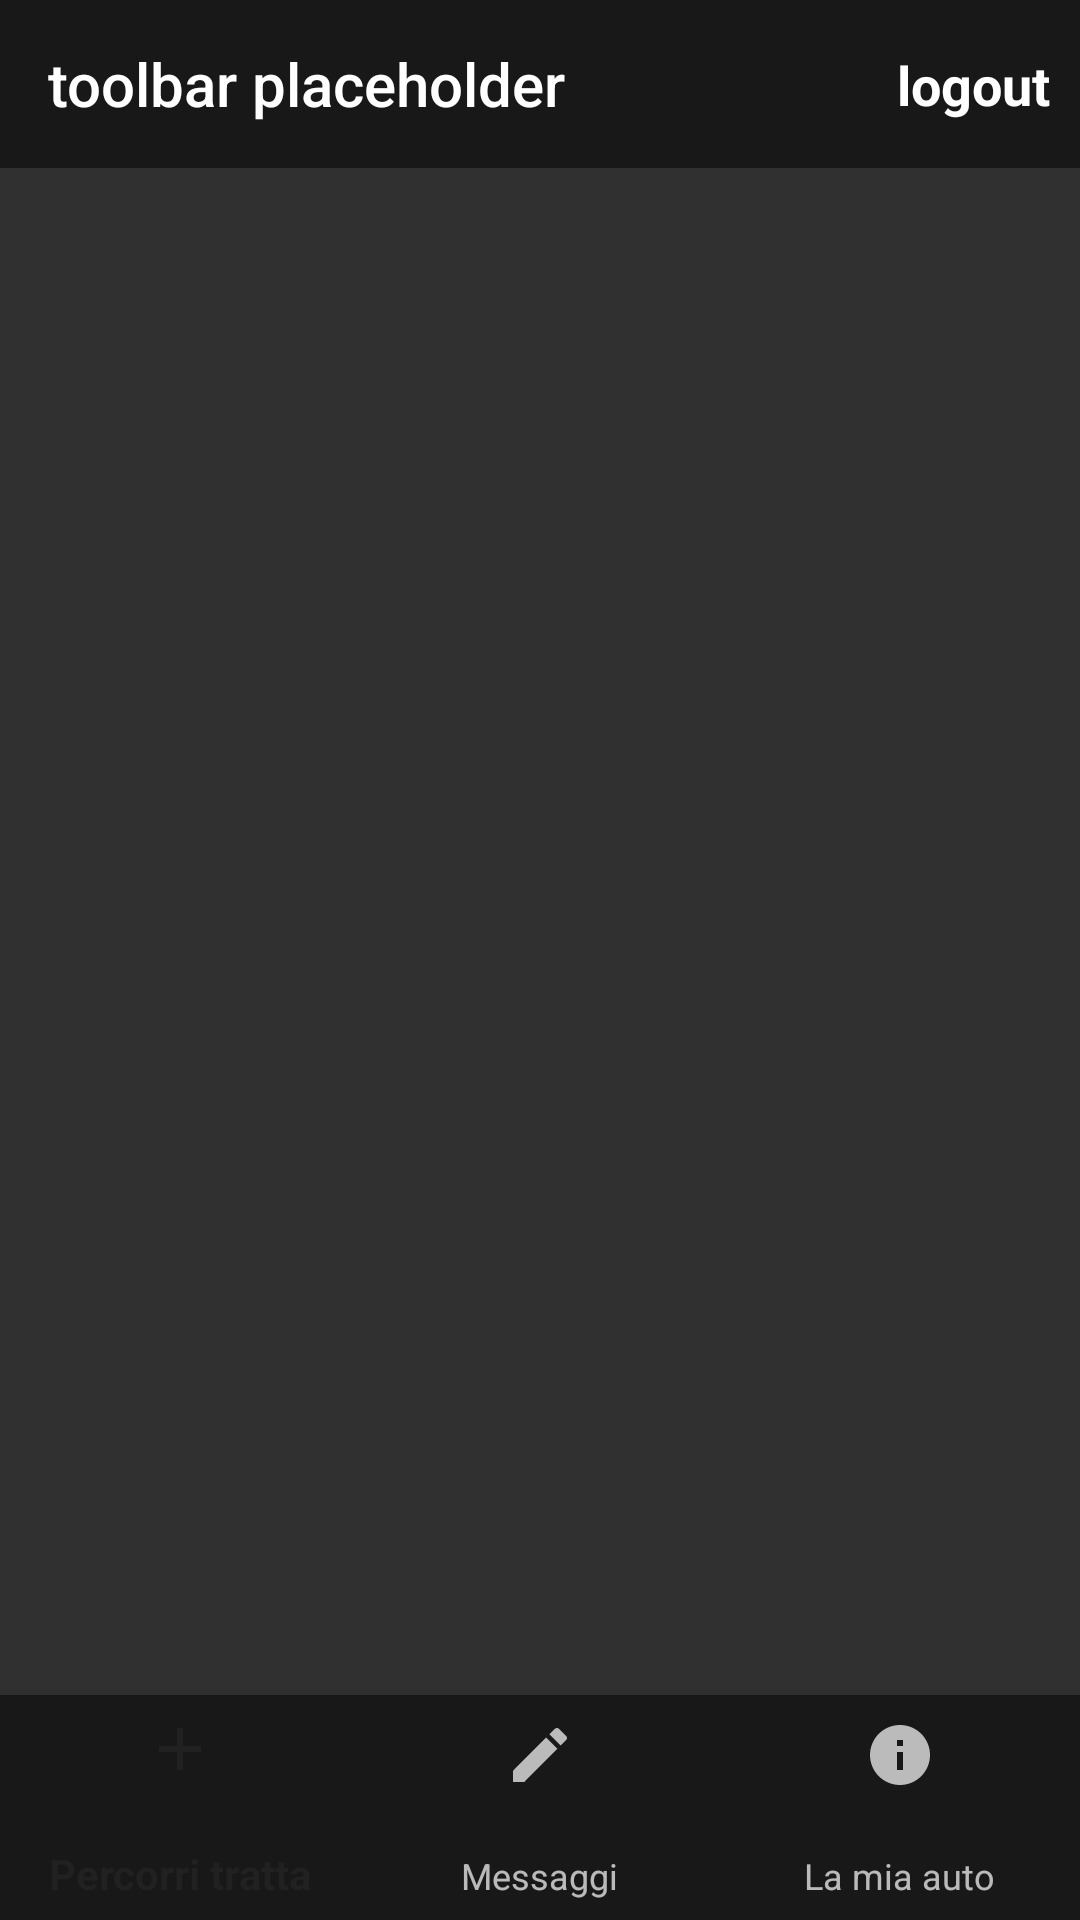

The Android layout XML behind this screen, and the referenced resources:
<!-- AndroidManifest.xml: activity theme Theme.AppCompat -->
<!-- res/layout/activity_user.xml -->
<?xml version="1.0" encoding="utf-8"?>
<androidx.constraintlayout.widget.ConstraintLayout xmlns:android="http://schemas.android.com/apk/res/android"
    xmlns:app="http://schemas.android.com/apk/res-auto"
    xmlns:tools="http://schemas.android.com/tools"
    android:layout_width="match_parent"
    android:layout_height="match_parent"
    android:fitsSystemWindows="true"
    android:orientation="vertical"
    tools:context=".UserActivity">
    <com.google.android.material.appbar.AppBarLayout
        android:id="@+id/appbar_layout_id"
        android:layout_width="0dp"
        android:layout_height="wrap_content"
        app:layout_constraintEnd_toEndOf="parent"
        app:layout_constraintStart_toStartOf="parent"
        app:layout_constraintTop_toTopOf="parent">

        <androidx.constraintlayout.widget.ConstraintLayout
            android:layout_width="match_parent"
            android:layout_height="match_parent">

            <androidx.appcompat.widget.Toolbar
                android:id="@+id/toolbar"
                android:layout_width="match_parent"
                android:layout_height="wrap_content"
                android:background="#181818"
                android:minHeight="?attr/actionBarSize"
                app:layout_constraintEnd_toEndOf="parent"
                app:layout_constraintStart_toStartOf="parent"
                app:layout_constraintTop_toTopOf="parent"
                app:title="toolbar placeholder"
                app:titleTextColor="#ffff" />

            <ImageView
                android:id="@+id/logout_icon_id"
                android:layout_width="wrap_content"
                android:layout_height="wrap_content"
                android:layout_marginEnd="8dp"
                app:layout_constraintBottom_toBottomOf="parent"
                app:layout_constraintEnd_toStartOf="@+id/logout_text_id"
                app:layout_constraintTop_toTopOf="parent"
                app:layout_constraintVertical_bias="0.5"
                app:srcCompat="@drawable/ic_logout"
                app:tint="#24A0ED" />

            <TextView
                android:id="@+id/logout_text_id"
                android:layout_width="wrap_content"
                android:layout_height="wrap_content"
                android:layout_marginEnd="10dp"
                android:text="logout"
                android:textColor="#ffff"
                android:textSize="18sp"
                android:textStyle="bold"
                app:layout_constraintBottom_toBottomOf="parent"
                app:layout_constraintEnd_toEndOf="@+id/toolbar"
                app:layout_constraintTop_toTopOf="parent" />

        </androidx.constraintlayout.widget.ConstraintLayout>

    </com.google.android.material.appbar.AppBarLayout>

    <FrameLayout
        android:id="@+id/user_fragment_id"
        android:layout_width="match_parent"
        android:layout_height="0dp"
        app:layout_constraintBottom_toTopOf="@+id/bottomNavigationView"
        app:layout_constraintEnd_toEndOf="parent"
        app:layout_constraintHorizontal_bias="0.0"
        app:layout_constraintStart_toStartOf="parent"
        app:layout_constraintTop_toBottomOf="@+id/appbar_layout_id"
        app:layout_constraintVertical_bias="1.0" />

    <com.google.android.material.bottomnavigation.BottomNavigationView
        android:id="@+id/bottomNavigationView"
        android:layout_width="match_parent"
        android:layout_height="75dp"
        android:background="#181818"
        app:layout_constraintBottom_toBottomOf="parent"
        app:layout_constraintEnd_toEndOf="parent"
        app:layout_constraintHorizontal_bias="0.5"
        app:layout_constraintStart_toStartOf="parent"
        app:menu="@menu/bottom_nav_menu_user"/>
</androidx.constraintlayout.widget.ConstraintLayout>
<!-- resources referenced by this layout -->
<resources>
  <!-- drawable ic_logout (drawable) -->
  <vector android:autoMirrored="true" android:height="24dp"
      android:tint="#24A0ED" android:viewportHeight="24"
      android:viewportWidth="24" android:width="24dp" xmlns:android="http://schemas.android.com/apk/res/android">
      <path android:fillColor="@android:color/white" android:pathData="M17,7l-1.41,1.41L18.17,11H8v2h10.17l-2.58,2.58L17,17l5,-5zM4,5h8V3H4c-1.1,0 -2,0.9 -2,2v14c0,1.1 0.9,2 2,2h8v-2H4V5z"/>
  </vector>
</resources>
